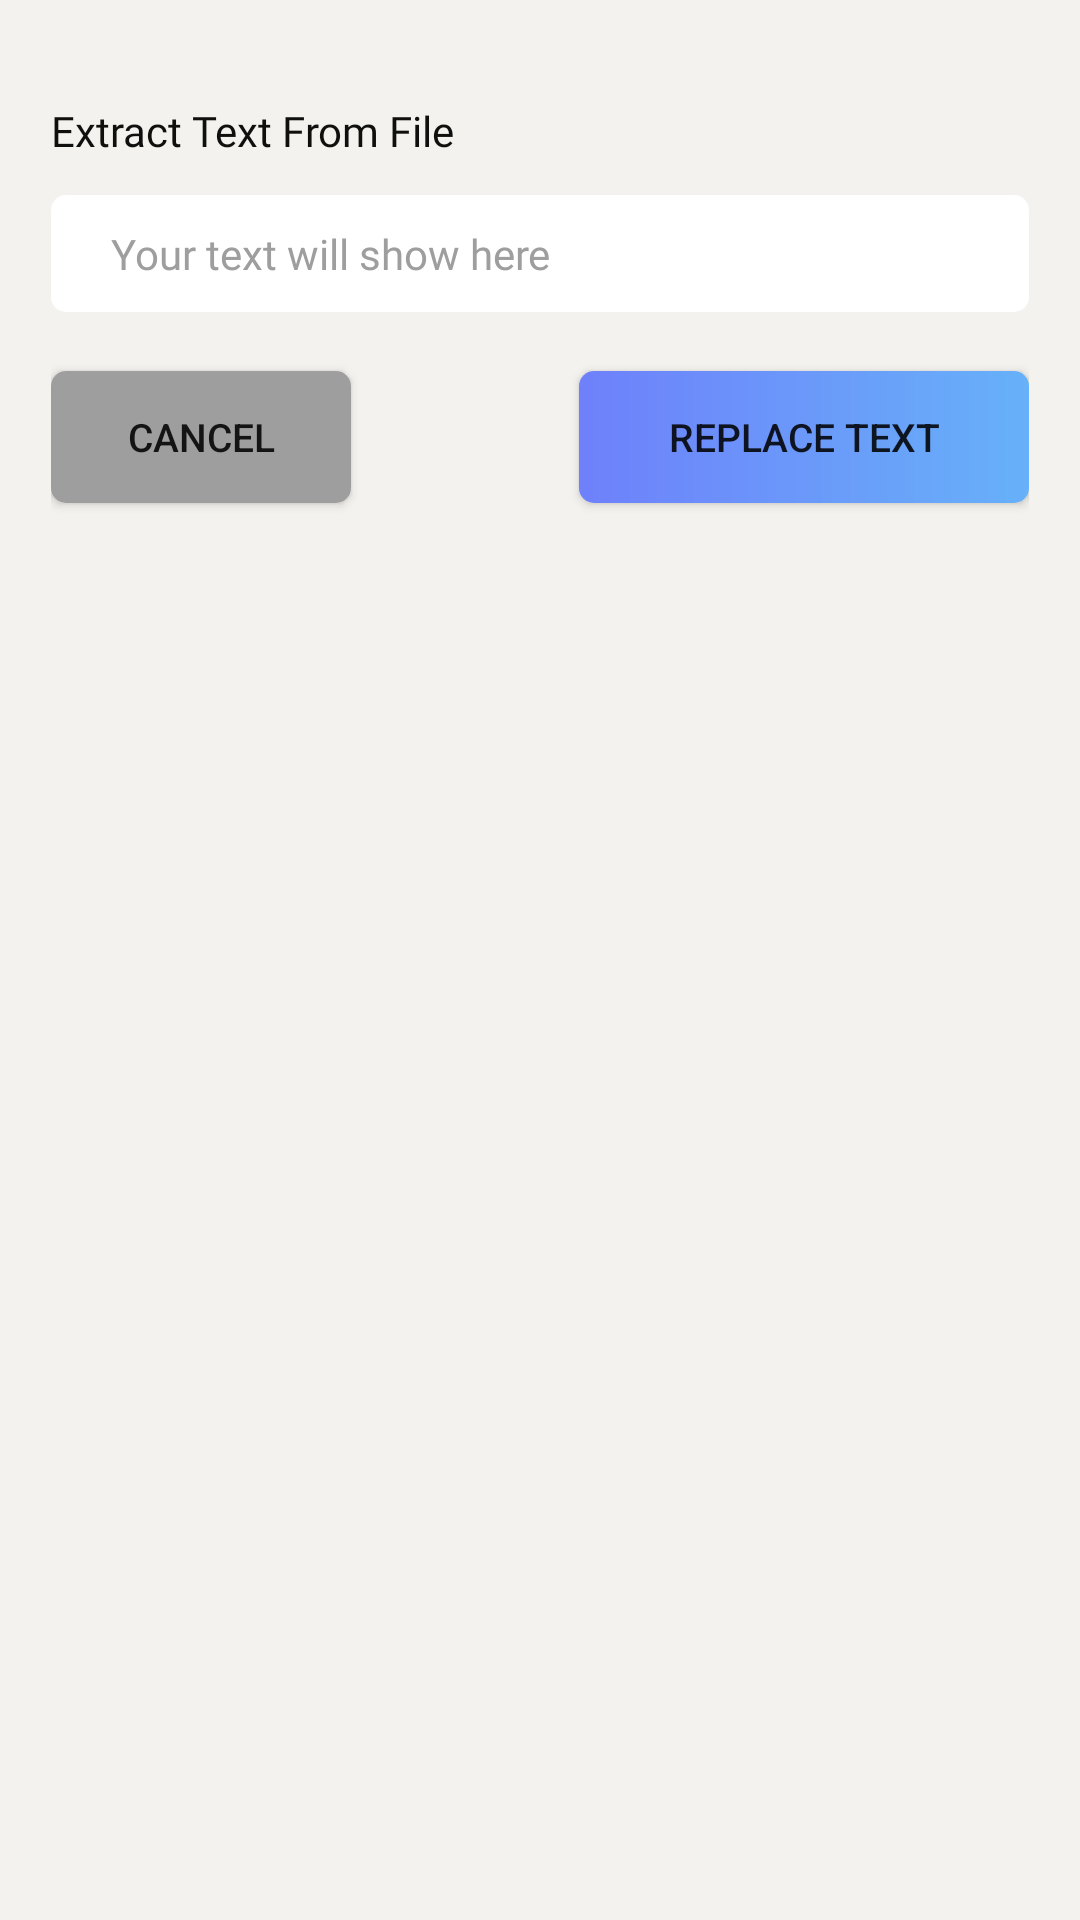

Reconstruct the res/layout file that produces this screen, plus the resources it refers to.
<!-- AndroidManifest.xml: application theme Theme.Whim -->
<!-- res/layout/popup_window.xml -->
<RelativeLayout xmlns:android="http://schemas.android.com/apk/res/android"
    xmlns:app="http://schemas.android.com/apk/res-auto"
    android:id="@+id/LinearLayout1"
    android:layout_width="match_parent"
    android:layout_height="200dp"
    android:layout_margin="20dp"
    android:background="@color/grey"
    android:orientation="vertical"
    android:paddingLeft="7dip"
    android:paddingTop="7dip"
    android:paddingRight="7dip"
    android:paddingBottom="7dip">

    <androidx.constraintlayout.widget.ConstraintLayout
        android:layout_width="404dp"
        android:layout_height="183dp"
        android:padding="10dp">

        <TextView
            android:id="@+id/textView4"
            android:layout_width="wrap_content"
            android:layout_height="wrap_content"
            android:layout_marginBottom="12dp"
            android:fontFamily="@font/opensans_bold"
            android:text="Extract Text From File"
            android:textColor="@color/black"
            app:layout_constraintBottom_toTopOf="@+id/edit_pop"
            app:layout_constraintEnd_toEndOf="parent"
            app:layout_constraintHorizontal_bias="0.0"
            app:layout_constraintStart_toStartOf="parent" />

        <EditText
            android:id="@+id/edit_pop"
            android:layout_width="match_parent"
            android:layout_height="wrap_content"
            android:layout_marginTop="48dp"
            android:background="@drawable/email"
            android:backgroundTint="@color/white"
            android:fontFamily="@font/opensans_regular"
            android:hint="Your text will show here"
            android:padding="10dp"
            android:paddingStart="20dp"
            android:textColor="@color/black"
            android:textColorHint="#9E9E9E"
            android:textSize="14dp"
            app:backgroundTint="@null"
            app:layout_constraintEnd_toEndOf="parent"
            app:layout_constraintHorizontal_bias="0.526"
            app:layout_constraintStart_toStartOf="parent"
            app:layout_constraintTop_toTopOf="parent" />

        <Button
            android:id="@+id/btok"
            android:layout_width="150dp"
            android:layout_height="44dp"
            android:background="@drawable/gradient"
            android:text="Replace Text"
            android:textSize="13dp"
            app:backgroundTint="@null"
            app:layout_constraintBottom_toBottomOf="@+id/cancel"
            app:layout_constraintEnd_toEndOf="@+id/edit_pop"
            app:layout_constraintHorizontal_bias="1.0"
            app:layout_constraintStart_toStartOf="parent"
            app:layout_constraintTop_toTopOf="@+id/cancel"
            app:layout_constraintVertical_bias="1.0" />

        <Button
            android:id="@+id/cancel"
            android:layout_width="100dp"
            android:layout_height="44dp"
            android:background="@drawable/gradient"
            android:text="Cancel"
            android:textSize="13dp"
            app:backgroundTint="#9E9E9E"
            app:layout_constraintBottom_toBottomOf="parent"
            app:layout_constraintEnd_toEndOf="parent"
            app:layout_constraintHorizontal_bias="0.0"
            app:layout_constraintStart_toStartOf="@+id/edit_pop"
            app:layout_constraintTop_toBottomOf="@+id/edit_pop"
            app:layout_constraintVertical_bias="0.619" />

    </androidx.constraintlayout.widget.ConstraintLayout>

</RelativeLayout>
<!-- resources referenced by this layout -->
<resources>
  <color name="black">#F0000000</color>
  <color name="grey">#F3F2EE</color>
  <color name="white">#FFFFFFFF</color>
  <!-- drawable email (drawable) -->
  <?xml version ="1.0" encoding ="utf-8"?>
      <shape xmlns:android="http://schemas.android.com/apk/res/android"
          android:shape="rectangle">
          <corners android:radius="5dp"/>   
          <solid android:color="#F4F4F4"/>   
      </shape>
  <!-- drawable gradient (drawable) -->
  <?xml version ="1.0" encoding ="utf-8"?>
      <shape xmlns:android="http://schemas.android.com/apk/res/android"
          android:shape="rectangle">
          <corners android:radius="5dp"/>   
          <gradient
              android:startColor="#67B1F9"
              android:endColor="#6E80FA"
              android:angle="180" />  
      </shape>
  <style name="Theme.Whim" parent="Theme.MaterialComponents.DayNight.DarkActionBar">
  
          
          <item name="colorPrimary">@color/black</item>
          <item name="colorPrimaryVariant">@color/purple_700</item>
          <item name="colorOnPrimary">@color/white</item>
          
          <item name="colorSecondary">@color/teal_200</item>
          <item name="colorSecondaryVariant">@color/teal_700</item>
          <item name="colorOnSecondary">@color/black</item>
          
          <item name="android:statusBarColor" tools:targetApi="l">@color/black</item>
          
      </style>
  <color name="purple_700">#FF3700B3</color>
  <color name="teal_200">#FF03DAC5</color>
  <color name="teal_700">#FF018786</color>
</resources>
